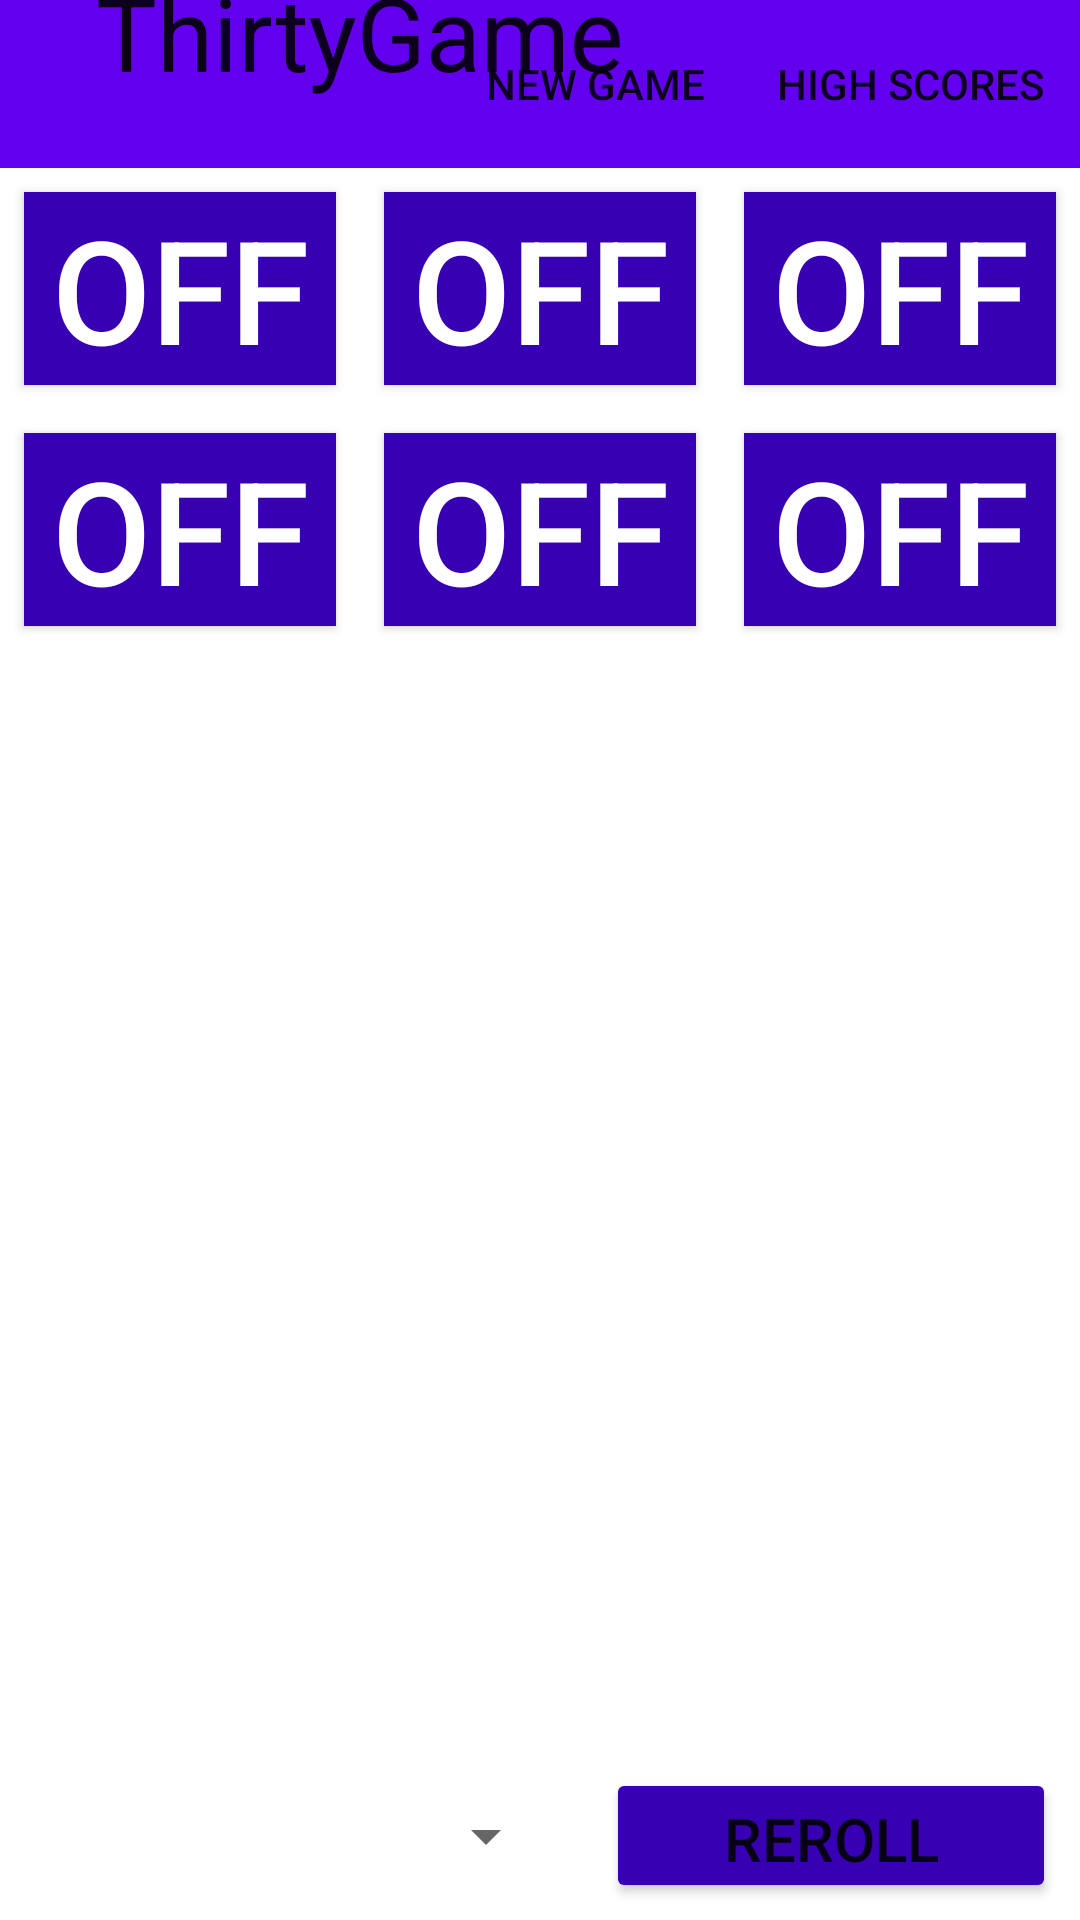

Reconstruct the res/layout file that produces this screen, plus the resources it refers to.
<!-- AndroidManifest.xml: application theme Theme.ThirtyGame -->
<!-- res/layout/fragment_game.xml -->
<?xml version="1.0" encoding="utf-8"?>
<layout xmlns:android="http://schemas.android.com/apk/res/android"
    xmlns:app="http://schemas.android.com/apk/res-auto"
    xmlns:tools="http://schemas.android.com/tools">

    <androidx.constraintlayout.widget.ConstraintLayout
        android:layout_width="match_parent"
        android:layout_height="match_parent"
        android:background="#FFFFFF"
        tools:context=".MainActivity">

        <androidx.coordinatorlayout.widget.CoordinatorLayout
            android:id="@+id/appBarLayout"
            android:layout_width="match_parent"
            android:layout_height="wrap_content"

            app:layout_constraintStart_toStartOf="parent"
            app:layout_constraintTop_toTopOf="parent">

            <com.google.android.material.appbar.CollapsingToolbarLayout
                android:layout_width="match_parent"
                android:layout_height="wrap_content">

                <com.google.android.material.appbar.MaterialToolbar
                    android:id="@+id/topAppBar"
                    android:layout_width="match_parent"
                    android:layout_height="?attr/actionBarSize"

                    android:background="@color/purple_500"
                    app:menu="@menu/main_menu"
                    app:title="@string/app_name">

                </com.google.android.material.appbar.MaterialToolbar>

            </com.google.android.material.appbar.CollapsingToolbarLayout>

        </androidx.coordinatorlayout.widget.CoordinatorLayout>

        <GridLayout
            android:id="@+id/grid"
            android:layout_width="match_parent"
            android:layout_height="wrap_content"
            android:columnCount="3"
            android:rowCount="2"

            app:layout_constraintStart_toStartOf="parent"
            app:layout_constraintTop_toBottomOf="@id/appBarLayout">

            <ToggleButton
                android:id="@+id/ToggleButton1"
                style="@style/ToggleButton"
                android:layout_columnWeight="1"/>

            <ToggleButton
                android:id="@+id/ToggleButton2"
                style="@style/ToggleButton"
                android:layout_columnWeight="1"/>

            <ToggleButton
                android:id="@+id/ToggleButton3"
                style="@style/ToggleButton"
                android:layout_columnWeight="1"/>

            <ToggleButton
                android:id="@+id/ToggleButton4"
                style="@style/ToggleButton"
                android:layout_columnWeight="1"/>

            <ToggleButton
                android:id="@+id/ToggleButton5"
                style="@style/ToggleButton"
                android:layout_columnWeight="1"/>

            <ToggleButton
                android:id="@+id/ToggleButton6"
                style="@style/ToggleButton"
                android:layout_columnWeight="1"/>

        </GridLayout>

        <RelativeLayout
            android:layout_width="match_parent"
            android:layout_height="wrap_content"
            app:layout_constraintStart_toStartOf="parent"
            app:layout_constraintBottom_toBottomOf="parent"
            android:orientation="horizontal">

            <Spinner
                android:id="@+id/Spinner"
                android:contentDescription="@string/spinner_description"
                android:layout_width="0dp"
                android:layout_height="48dp"

                android:layout_alignParentStart="true"
                android:layout_centerVertical="true"
                android:layout_marginStart="8dp"
                android:layout_marginEnd="8dp"

                android:layout_marginBottom="8dp"
                android:layout_toStartOf="@id/RerollButton" />

            <Button
                android:id="@+id/RerollButton"
                style="@style/SmallButton"
                android:layout_alignParentEnd="true"
                android:layout_centerVertical="true"
                android:layout_marginStart="8dp"
                android:layout_marginEnd="8dp"

                android:layout_marginBottom="8dp"
                android:text="@string/rerollButtonDefault" />

        </RelativeLayout>

    </androidx.constraintlayout.widget.ConstraintLayout>

</layout>
<!-- resources referenced by this layout -->
<resources>
  <string name="app_name">ThirtyGame</string>
  <string name="rerollButtonDefault">Reroll</string>
  <string name="spinner_description">Spinner</string>
  <style name="SmallButton">
          <item name="android:layout_width">@dimen/SmallButtonWidth</item>
          <item name="android:layout_height">@dimen/SmallButtonHeight</item>
          <item name="android:backgroundTint">@color/purple_700</item>
          <item name="android:gravity">center</item>
          <item name="android:textSize">@dimen/SmallButtonTextSize</item>
      </style>
  <style name="ToggleButton">
          <item name="android:background">@color/purple_700</item>
          <item name="android:textColor">@color/white</item>
          <item name="android:textSize">48sp</item>
          <item name="android:layout_margin">8dp</item>
      </style>
  <style name="Theme.ThirtyGame" parent="Theme.MaterialComponents.DayNight.NoActionBar">
          
          <item name="colorPrimary">@color/purple_500</item>
          <item name="colorPrimaryVariant">@color/purple_700</item>
          <item name="colorOnPrimary">@color/white</item>
          
          <item name="colorSecondary">@color/teal_200</item>
          <item name="colorSecondaryVariant">@color/teal_700</item>
          <item name="colorOnSecondary">@color/black</item>
          
          <item name="android:statusBarColor" tools:targetApi="l">?attr/colorPrimaryVariant</item>
          
      </style>
  <dimen name="SmallButtonWidth">150dp</dimen>
  <dimen name="SmallButtonHeight">45dp</dimen>
  <dimen name="SmallButtonTextSize">20sp</dimen>
  <!-- not gathered from this repository: default colours our renderer supplied (Android Studio template values) -->
  <color name="purple_500">#FF6200EE</color>
  <color name="purple_700">#FF3700B3</color>
  <color name="teal_200">#FF03DAC5</color>
  <color name="teal_700">#FF018786</color>
  <color name="black">#FF000000</color>
  <color name="white">#FFFFFFFF</color>
</resources>
